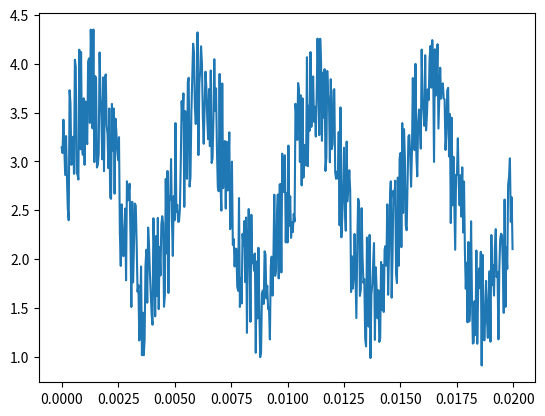

Write the Python code that produced this figure.
#Ejercicio4
# 'y' es una senal en funcion del tiempo 't' con las unidades descritas en el codigo.
# a. Grafique la senal en funcion del tiempo en la figura 'senal.png' ('y' vs. 't')
# b. Calule la transformada de Fourier (sin utilizar funciones de fast fourier transform) y
# grafique la norma de la transformada en funcion de la frecuencia (figura 'fourier.png')
# c. Lleve a cero los coeficientes de Fourier con frecuencias mayores que 10000 Hz y calcule 
# la transformada inversa para graficar la nueva senal (figura 'filtro.png')

import numpy as np
import matplotlib
matplotlib.use('Agg')
import matplotlib.pyplot as plt

n = 512 # number of point in the whole interval
f = 200.0 #  frequency in Hz
dt = 1 / (f * 128 ) #128 samples per frequency
t = np.linspace( 0, (n-1)*dt, n) 
y = np.sin(2 * np.pi * f * t) + np.cos(2 * np.pi * f * t * t)
noise = 1.4*(np.random.rand(n)+0.7)
y  =  y + noise

#grafica senal tiempo
plt.plot(t, y)
plt.savefig("senal.png")
